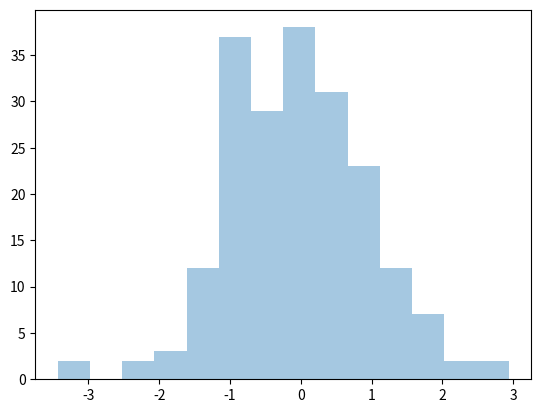

Write the Python code that produced this figure.
# !/usr/bin/env python
# -*- coding: utf-8 -*-
# Author: yanghuizhi
# Time: 2020/3/16 3:08 下午

import numpy as np
import pandas as pd
import matplotlib.pyplot as plt
import seaborn as sn

a = np.random.randn(200)
s = pd.Series(a)

sn.distplot(s, kde=False)  # ked表示曲线
plt.show()